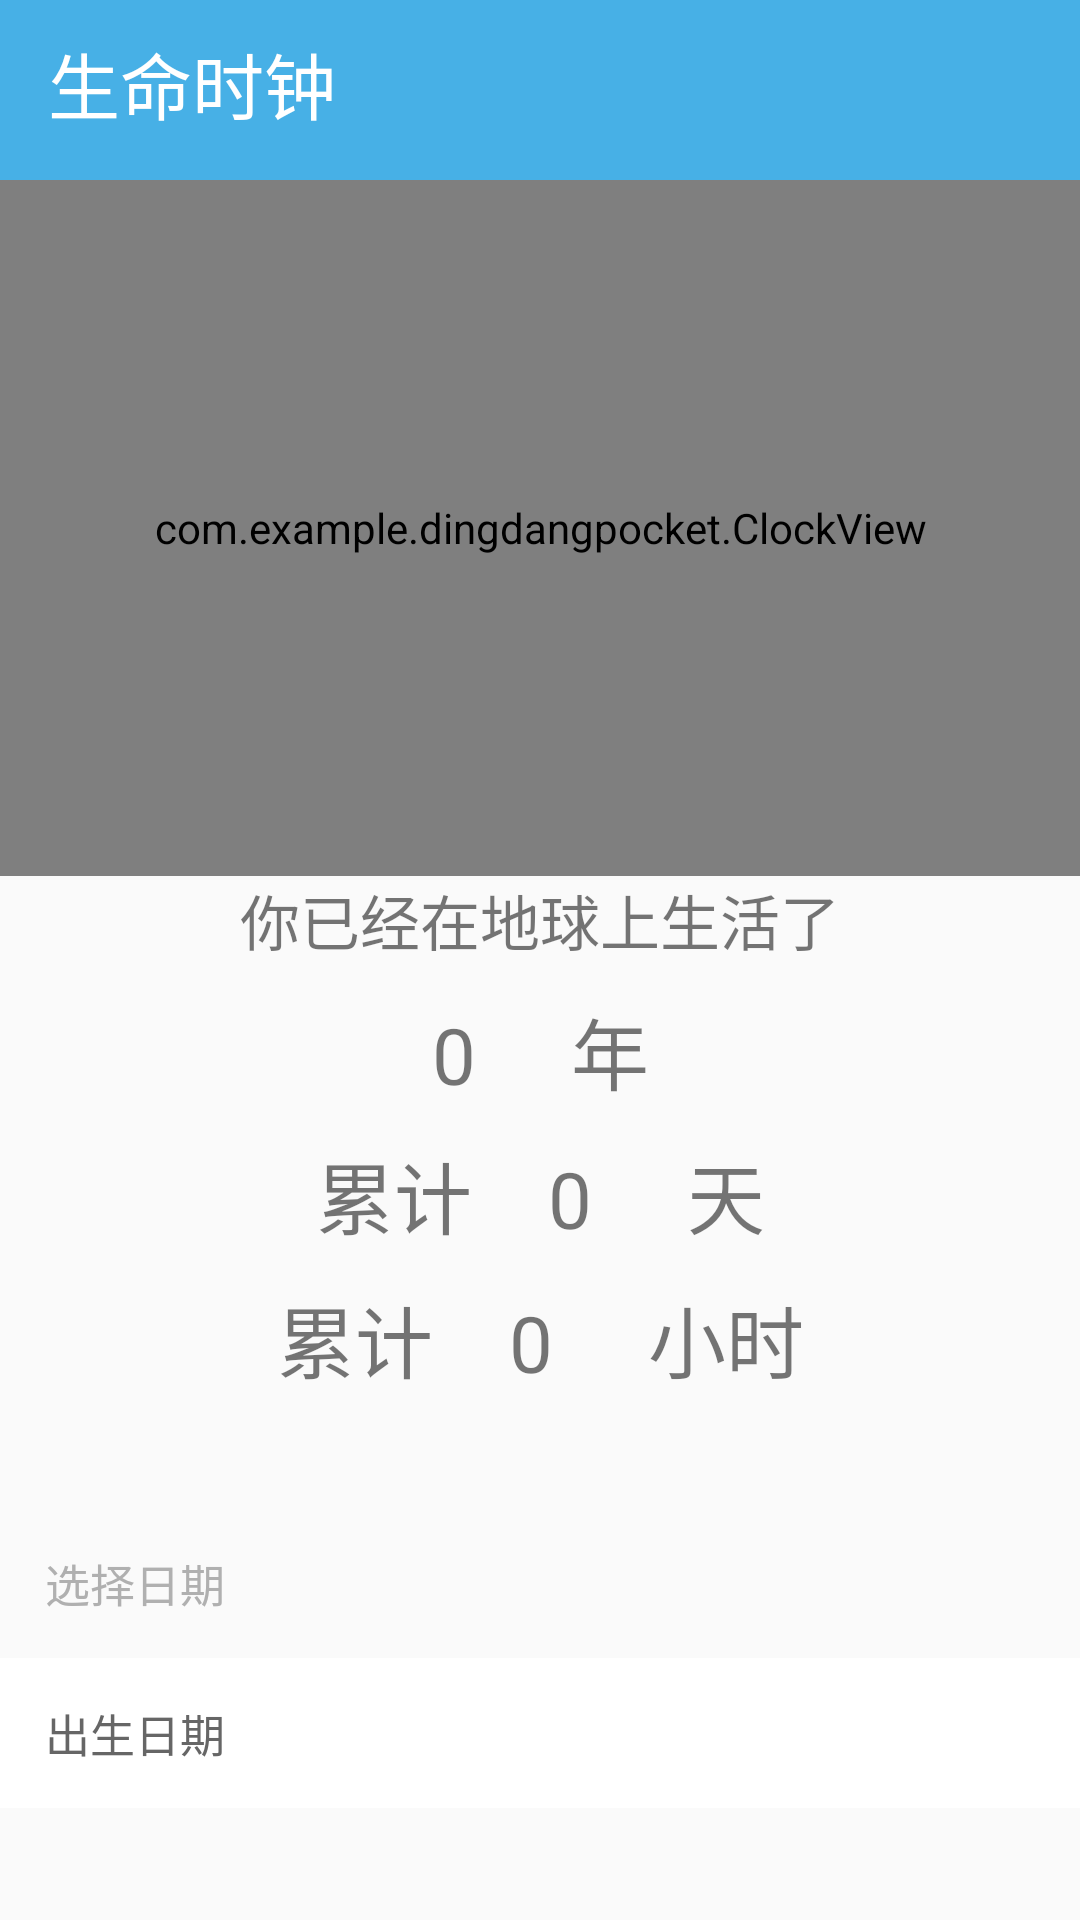

Layout XML and referenced resources for this Android screen:
<!-- AndroidManifest.xml: application theme AppTheme -->
<!-- res/layout/activity_time.xml -->
<?xml version="1.0" encoding="utf-8"?>
<RelativeLayout xmlns:android="http://schemas.android.com/apk/res/android"
    xmlns:app="http://schemas.android.com/apk/res-auto"
    xmlns:tools="http://schemas.android.com/tools"
    android:layout_width="match_parent"
    android:layout_height="match_parent"
    android:orientation="vertical"
    android:layout_above="@+id/bottom_nav_view"
    tools:context=".time">
    <TextView
        android:id="@+id/title"
        android:layout_width="match_parent"
        android:layout_height="60dp"
        android:paddingLeft="16dp"
        android:paddingTop="10dp"
        android:background="@color/colorPrimary"
        android:textColor="#ffffff"
        android:textSize="24sp"
        android:text="生命时钟"/>
    <LinearLayout
        android:layout_below="@+id/title"
        android:layout_width="match_parent"
        android:layout_height="match_parent"
        android:orientation="vertical">
        <RelativeLayout
            android:layout_width="match_parent"
            android:layout_height="0dp"
            android:orientation="vertical"
            android:layout_weight="2">
            <com.example.dingdangpocket.ClockView
                android:id="@+id/clock"
                android:layout_width="match_parent"
                android:layout_height="match_parent"
                android:layout_centerInParent="true"/>
        </RelativeLayout>
        <LinearLayout
            android:layout_width="match_parent"
            android:layout_height="0dp"
            android:layout_weight="3"
            android:orientation="vertical">
            <TextView
                android:layout_width="match_parent"
                android:layout_height="wrap_content"
                android:text="你已经在地球上生活了"
                android:gravity="center"
                android:textSize="20sp"/>
            <TextView
                android:id="@+id/live_time"
                android:layout_width="match_parent"
                android:layout_height="wrap_content"
                android:layout_marginTop="10dp"
                android:text="0     年"
                android:gravity="center"
                android:textSize="26sp"/>
            <TextView
                android:id="@+id/live_day"
                android:layout_width="match_parent"
                android:layout_height="wrap_content"
                android:layout_marginTop="10dp"
                android:text="累计    0     天"
                android:gravity="center"
                android:textSize="26sp"/>
            <TextView
                android:id="@+id/live_hour"
                android:layout_width="match_parent"
                android:layout_height="wrap_content"
                android:layout_marginTop="10dp"
                android:text="累计    0     小时"
                android:gravity="center"
                android:textSize="26sp"/>

            <Space
                android:layout_width="match_parent"
                android:layout_height="0dp"
                android:layout_weight="1" />
            <TextView
                android:layout_width="match_parent"
                android:layout_height="50dp"
                android:background="@null"
                android:gravity="center_vertical"
                android:paddingStart="15dp"
                android:text="@string/select_date"
                android:textColor="@color/select_title_text"
                android:textSize="15sp" />

            <LinearLayout
                android:id="@+id/ll_date"
                android:layout_width="match_parent"
                android:layout_height="50dp"
                android:background="@color/current_time_bg"
                android:gravity="center_vertical"
                android:orientation="horizontal">

                <TextView
                    android:layout_width="wrap_content"
                    android:layout_height="match_parent"
                    android:layout_marginStart="15dp"
                    android:background="@null"
                    android:gravity="center_vertical"
                    android:text="@string/birthday"
                    android:textColor="@color/current_time_text"
                    android:textSize="15sp" />

                <Space
                    android:layout_width="0dp"
                    android:layout_height="match_parent"
                    android:layout_weight="1" />

                <TextView
                    android:id="@+id/tv_selected_date"
                    android:layout_width="wrap_content"
                    android:layout_height="match_parent"
                    android:layout_marginEnd="15dp"
                    android:background="@null"
                    android:gravity="center_vertical"
                    android:textColor="@color/selected_time_text"
                    android:textSize="15sp" />

            </LinearLayout>
            <Space
                android:layout_width="match_parent"
                android:layout_height="0dp"
                android:layout_weight="1" />
        </LinearLayout>
    </LinearLayout>


</RelativeLayout>
<!-- resources referenced by this layout -->
<resources>
  <color name="colorPrimary">#47B0E6</color>
  <color name="current_time_bg">#FFFFFF</color>
  <color name="current_time_text">#666666</color>
  <color name="select_title_text">#B0B0B0</color>
  <color name="selected_time_text">#57C5E8</color>
  <string name="birthday">出生日期</string>
  <string name="select_date">选择日期</string>
  <style name="AppTheme" parent="Theme.AppCompat.Light.NoActionBar">
          
          <item name="colorPrimary">@color/colorPrimary</item>
          <item name="colorPrimaryDark">@color/colorPrimaryDark</item>
          <item name="colorAccent">@color/colorAccent</item>
      </style>
  <color name="colorPrimaryDark">#47B0E6</color>
  <color name="colorAccent">#D81B60</color>
</resources>
